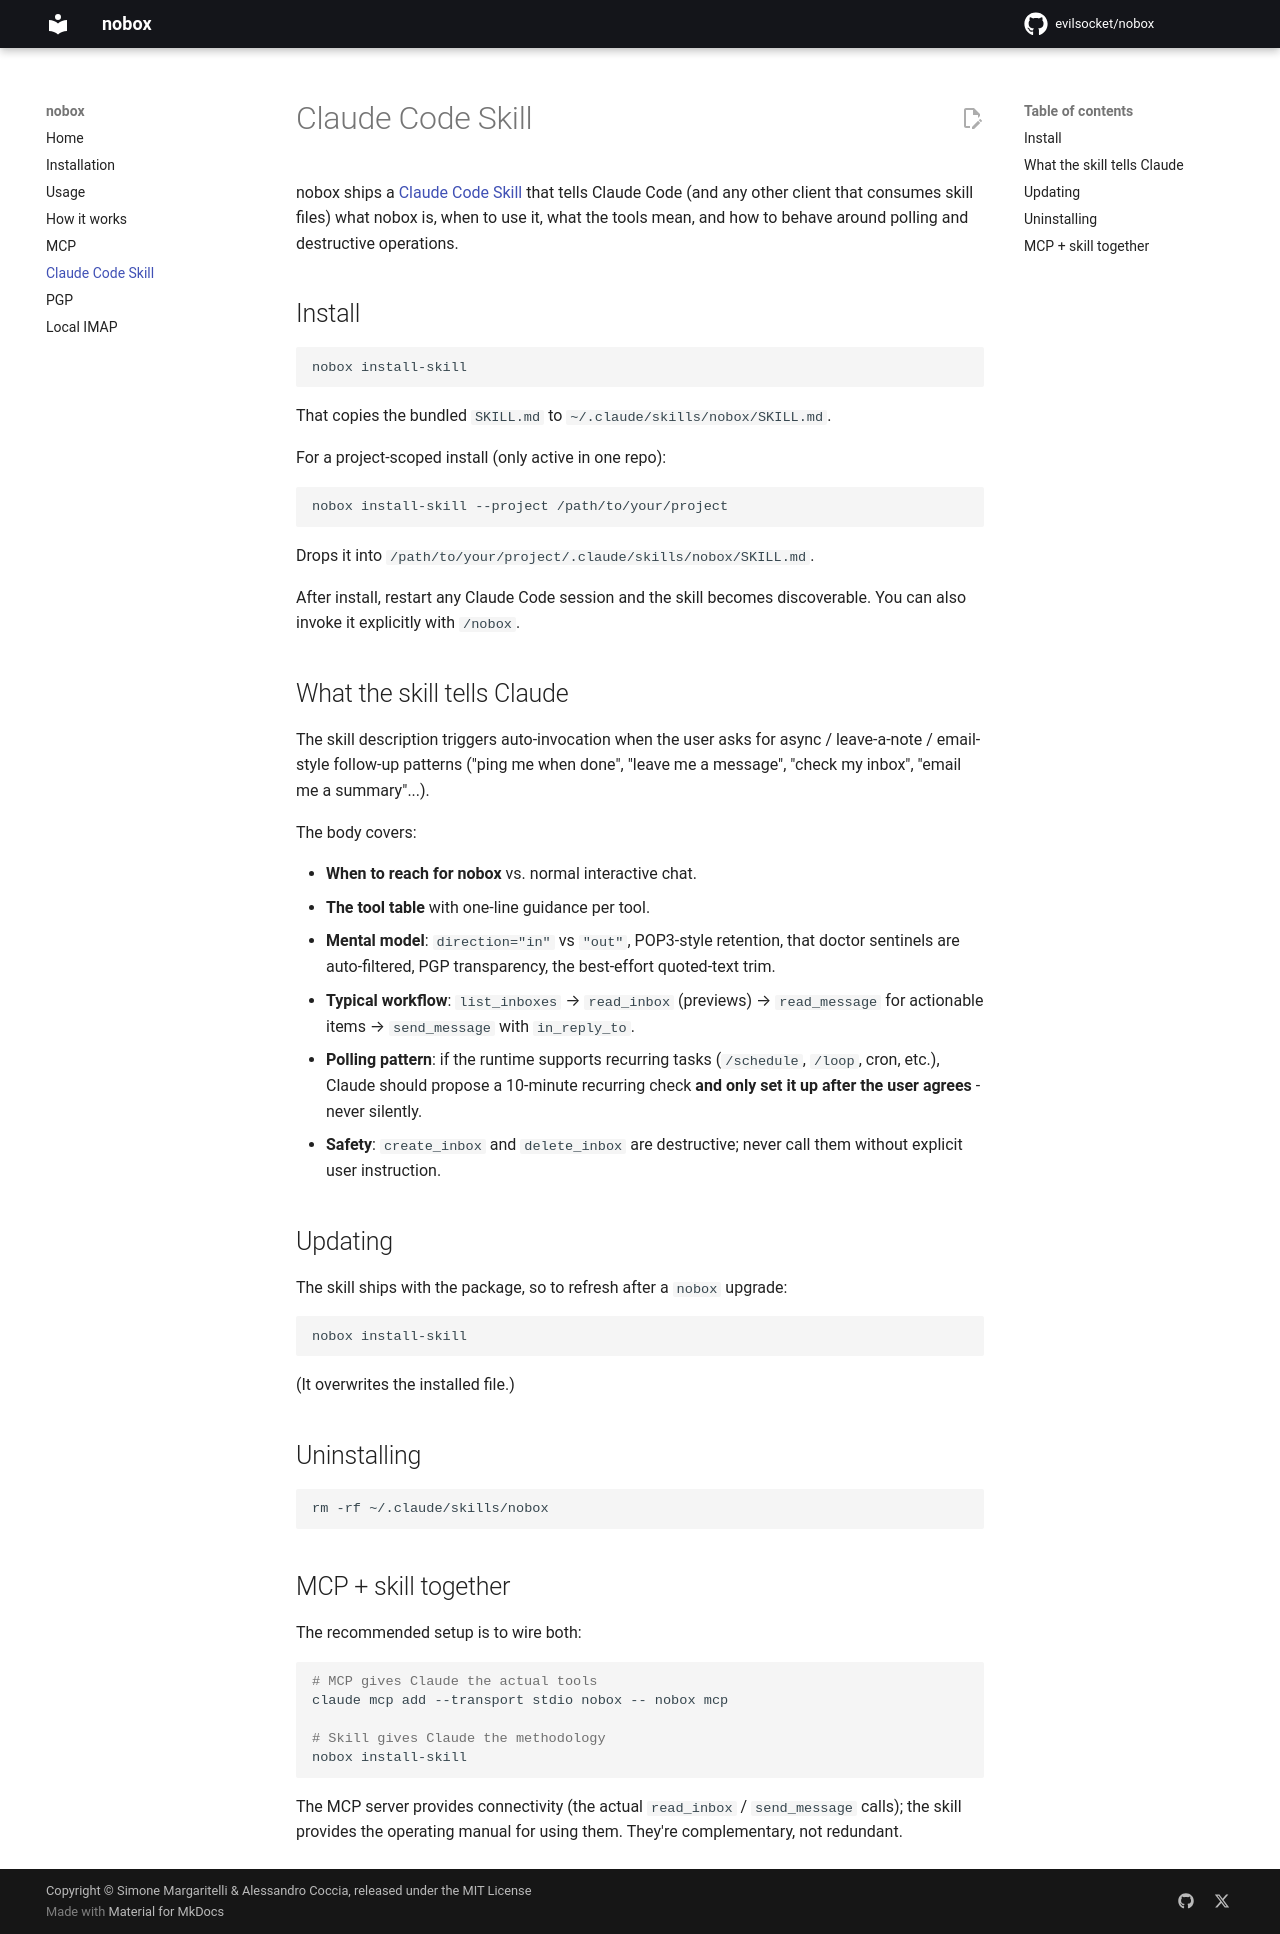

repository: evilsocket/nobox · page: skill/index.html · generator: mkdocs

---
title: Claude Code Skill
description: Install the bundled SKILL.md so Claude Code automatically uses nobox tools when the user asks for async email-style messaging.
---

# Claude Code Skill

nobox ships a [Claude Code Skill](https://code.claude.com/docs/en/skills)
that tells Claude Code (and any other client that consumes skill files)
what nobox is, when to use it, what the tools mean, and how to behave
around polling and destructive operations.

## Install

```bash
nobox install-skill
```

That copies the bundled `SKILL.md` to `~/.claude/skills/nobox/SKILL.md`.

For a project-scoped install (only active in one repo):

```bash
nobox install-skill --project /path/to/your/project
```

Drops it into `/path/to/your/project/.claude/skills/nobox/SKILL.md`.

After install, restart any Claude Code session and the skill becomes
discoverable. You can also invoke it explicitly with `/nobox`.

## What the skill tells Claude

The skill description triggers auto-invocation when the user asks for
async / leave-a-note / email-style follow-up patterns ("ping me when
done", "leave me a message", "check my inbox", "email me a summary"...).

The body covers:

- **When to reach for nobox** vs. normal interactive chat.
- **The tool table** with one-line guidance per tool.
- **Mental model**: `direction="in"` vs `"out"`, POP3-style retention,
  that doctor sentinels are auto-filtered, PGP transparency, the
  best-effort quoted-text trim.
- **Typical workflow**: `list_inboxes` → `read_inbox` (previews) →
  `read_message` for actionable items → `send_message` with `in_reply_to`.
- **Polling pattern**: if the runtime supports recurring tasks
  (`/schedule`, `/loop`, cron, etc.), Claude should propose a 10-minute
  recurring check **and only set it up after the user agrees** - never
  silently.
- **Safety**: `create_inbox` and `delete_inbox` are destructive; never
  call them without explicit user instruction.

## Updating

The skill ships with the package, so to refresh after a `nobox` upgrade:

```bash
nobox install-skill
```

(It overwrites the installed file.)

## Uninstalling

```bash
rm -rf ~/.claude/skills/nobox
```

## MCP + skill together

The recommended setup is to wire both:

```bash
# MCP gives Claude the actual tools
claude mcp add --transport stdio nobox -- nobox mcp

# Skill gives Claude the methodology
nobox install-skill
```

The MCP server provides connectivity (the actual `read_inbox` /
`send_message` calls); the skill provides the operating manual for using
them. They're complementary, not redundant.
